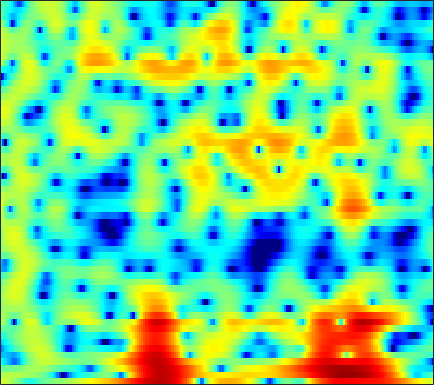

The data file committed next to this chart (first rows):
3.1804, 3.0379, 2.7691, 2.4043, 2.0532, 1.501, 0.84687, 0.29049, -0.52232, -1.4061, -2.3294, -2.9793, -3.6768, -4.047, -4.052, -3.7413, -3.2076, -2.7314, -2.1283, -1.5801, -1.0986, -0.78785, -0.45384, -0.18986
1.595, 1.799, 1.996, 2.117, 2.166, 2.183, 2.147, 2.092, 1.986, 1.856, 1.705, 1.581, 1.403, 1.217, 1.067, 0.8419, 0.5713, 0.3285, -0.06581, -0.5698, -1.22, -1.828, -2.832, -4.123
-1.212, -1.102, -0.9937, -0.9087, -0.843, -0.7267, -0.5704, -0.4219, -0.182, 0.09967, 0.3965, 0.6173, 0.8964, 1.147, 1.304, 1.459, 1.539, 1.546, 1.481, 1.326, 1.077, 0.8306, 0.4297, -0.04828
-5.032, -5.552, -6.465, -7.664, -8.764, -10.3, -11.24, -10.9, -9.071, -6.773, -4.654, -3.284, -1.74, -0.4869, 0.296, 1.139, 1.782, 2.152, 2.51, 2.729, 2.823, 2.82, 2.736, 2.573
-8.044, -7.915, -7.91, -8.106, -8.381, -8.787, -8.908, -8.553, -7.365, -5.648, -3.822, -2.542, -1.035, 0.222, 1.008, 1.866, 2.511, 2.866, 3.181, 3.326, 3.308, 3.195, 2.922, 2.52
-10.66, -8.986, -7.24, -5.857, -4.986, -3.969, -3.047, -2.386, -1.521, -0.669, 0.1593, 0.7526, 1.479, 2.106, 2.502, 2.92, 3.2, 3.308, 3.319, 3.166, 2.845, 2.485, 1.834, 0.9748
-7.23, -6.266, -5.037, -3.902, -3.115, -2.151, -1.285, -0.6898, 0.04189, 0.7037, 1.288, 1.674, 2.117, 2.468, 2.669, 2.835, 2.878, 2.826, 2.642, 2.311, 1.834, 1.376, 0.6271, -0.2874
-4.461, -3.808, -3.018, -2.298, -1.8, -1.168, -0.5556, -0.1152, 0.4607, 0.9961, 1.489, 1.809, 2.165, 2.417, 2.534, 2.584, 2.511, 2.377, 2.089, 1.686, 1.177, 0.7193, 0.01932, -0.7962
-1.321, -1.259, -1.324, -1.506, -1.663, -1.758, -1.587, -1.222, -0.475, 0.4056, 1.267, 1.83, 2.402, 2.76, 2.873, 2.823, 2.562, 2.251, 1.712, 1.087, 0.4383, -0.01888, -0.5676, -1.056
2.002, 1.437, 0.2199, -1.746, -4.04, -9.379, -23.69, -12.17, -4.823, -1.088, 1.218, 2.376, 3.353, 3.798, 3.816, 3.452, 2.629, 1.683, -0.08535, -2.483, -5.348, -7.01, -6.582, -4.362
1.585, 1.409, 0.9732, 0.3609, -0.1595, -0.7566, -0.9742, -0.7928, -0.1731, 0.6243, 1.351, 1.757, 2.052, 2.056, 1.854, 1.305, 0.3997, -0.5236, -2.062, -3.873, -5.666, -6.501, -6.208, -4.706
0.5665, 0.8681, 1.143, 1.308, 1.384, 1.438, 1.478, 1.499, 1.515, 1.49, 1.402, 1.268, 0.9816, 0.5599, 0.1524, -0.4886, -1.216, -1.771, -2.471, -3.051, -3.399, -3.482, -3.339, -2.936
0.662, 1.221, 1.822, 2.272, 2.517, 2.732, 2.817, 2.795, 2.657, 2.378, 1.952, 1.527, 0.8135, -0.07884, -0.8638, -2.036, -3.293, -4.231, -5.36, -6.116, -6.291, -6.034, -5.336, -4.436
0.8945, 1.572, 2.334, 2.929, 3.267, 3.571, 3.704, 3.687, 3.501, 3.118, 2.515, 1.908, 0.8761, -0.4521, -1.675, -3.683, -6.289, -8.839, -13.71, -22.68, -19.86, -14.34, -10.09, -7.358
0.1255, 0.9176, 1.839, 2.599, 3.05, 3.494, 3.749, 3.811, 3.712, 3.395, 2.842, 2.265, 1.263, -0.01182, -1.156, -2.941, -4.973, -6.567, -8.586, -10.06, -10.44, -10.02, -8.859, -7.429
-1.454, -0.4511, 0.7007, 1.666, 2.281, 2.951, 3.442, 3.682, 3.819, 3.73, 3.405, 2.994, 2.215, 1.159, 0.1857, -1.364, -3.211, -4.802, -7.176, -9.785, -12.21, -12.95, -11.68, -9.205
-3.459, -2.666, -1.616, -0.5351, 0.2904, 1.349, 2.281, 2.854, 3.421, 3.733, 3.774, 3.626, 3.183, 2.456, 1.721, 0.4706, -1.123, -2.574, -4.882, -7.729, -10.71, -11.82, -10.38, -7.756
-8.113, -9.105, -9.113, -6.931, -4.804, -2.238, -0.2035, 0.982, 2.18, 2.976, 3.421, 3.555, 3.484, 3.155, 2.753, 2.041, 1.163, 0.4265, -0.6035, -1.558, -2.319, -2.682, -2.848, -2.695
-8.067, -9.995, -10.82, -8.115, -5.587, -2.754, -0.6125, 0.6252, 1.861, 2.712, 3.237, 3.439, 3.488, 3.315, 3.057, 2.57, 1.953, 1.423, 0.663, -0.1, -0.8356, -1.343, -1.92, -2.35
-1.52, -1.562, -1.354, -0.8075, -0.2348, 0.6264, 1.47, 2.035, 2.64, 3.055, 3.273, 3.306, 3.185, 2.89, 2.566, 2.001, 1.297, 0.6883, -0.2318, -1.295, -2.477, -3.437, -4.792, -6.096
0.7816, 1.053, 1.451, 1.877, 2.196, 2.591, 2.923, 3.103, 3.239, 3.227, 3.064, 2.843, 2.423, 1.866, 1.373, 0.6232, -0.2324, -0.9393, -2.006, -3.275, -4.832, -6.301, -8.891, -12.78
0.916, 1.567, 2.314, 2.901, 3.236, 3.548, 3.693, 3.688, 3.523, 3.174, 2.629, 2.097, 1.236, 0.2306, -0.5793, -1.654, -2.629, -3.269, -3.986, -4.621, -5.348, -5.993, -7.046, -8.225
0.5913, 1.639, 2.682, 3.397, 3.759, 4.027, 4.066, 3.95, 3.587, 2.967, 2.059, 1.16, -0.3796, -2.359, -4.167, -6.916, -9.276, -9.759, -8.588, -6.968, -5.727, -5.066, -4.47, -4.125
1.42, 2.098, 2.756, 3.2, 3.408, 3.533, 3.492, 3.34, 2.96, 2.332, 1.415, 0.4968, -1.094, -3.218, -5.279, -8.796, -12.42, -12.76, -9.788, -7.002, -4.984, -3.891, -2.827, -2.078
2.224, 2.158, 2.012, 1.865, 1.788, 1.76, 1.784, 1.788, 1.707, 1.476, 1.034, 0.5544, -0.2727, -1.252, -2.024, -2.967, -3.593, -3.777, -3.576, -3.054, -2.353, -1.82, -1.197, -0.6904
2.592, 1.532, -0.09393, -1.7, -2.452, -2.314, -1.245, -0.3464, 0.6203, 1.187, 1.349, 1.236, 0.8158, 0.1648, -0.392, -1.122, -1.69, -1.887, -1.864, -1.468, -0.8584, -0.3567, 0.2857, 0.7715
3.491, 1.776, -1.486, -6.802, -12.54, -8.717, -3.373, -1.017, 0.9178, 1.916, 2.245, 2.112, 1.484, 0.3266, -0.9002, -3.004, -5.402, -6.662, -6.216, -4.096, -1.996, -0.7064, 0.6011, 1.495
3.806, 3.017, 1.906, 0.9728, 0.5462, 0.49, 0.9088, 1.332, 1.811, 2.05, 1.946, 1.607, 0.7519, -0.6257, -2.095, -4.762, -8.393, -10.8, -9.904, -6.517, -3.949, -2.551, -1.24, -0.3853
2.677, 2.448, 2.189, 2.004, 1.937, 1.944, 2.025, 2.103, 2.158, 2.112, 1.895, 1.606, 1.016, 0.2306, -0.4672, -1.449, -2.349, -2.849, -3.187, -3.18, -2.999, -2.841, -2.682, -2.629
0.6828, 0.7083, 0.8578, 1.11, 1.371, 1.752, 2.114, 2.352, 2.587, 2.688, 2.641, 2.509, 2.206, 1.773, 1.384, 0.7887, 0.1623, -0.3414, -0.9896, -1.721, -2.488, -3.147, -4.113, -5.136
-3.093, -3.212, -2.754, -1.623, -0.6189, 0.6674, 1.754, 2.388, 3.014, 3.392, 3.557, 3.549, 3.402, 3.1, 2.792, 2.285, 1.674, 1.146, 0.3041, -0.713, -2.036, -3.288, -5.493, -8.603
-11.02, -20.48, -14.02, -6.295, -3.19, -0.4432, 1.373, 2.321, 3.159, 3.624, 3.781, 3.737, 3.499, 3.126, 2.783, 2.292, 1.763, 1.357, 0.7253, -0.003851, -0.9521, -1.827, -3.335, -5.171
-2.796, -3.159, -2.774, -1.516, -0.4095, 0.9422, 1.972, 2.53, 2.941, 3.01, 2.735, 2.331, 1.543, 0.6193, -0.0816, -0.8206, -1.215, -1.25, -1.091, -0.9148, -0.8203, -0.8547, -1.02, -1.297
1.443, 1.362, 1.408, 1.656, 1.92, 2.297, 2.59, 2.68, 2.582, 2.151, 1.309, 0.3384, -1.504, -4.204, -6.972, -11.21, -11.05, -8.336, -5.256, -3.287, -1.961, -1.313, -0.6716, -0.2436
1.723, 1.499, 1.431, 1.554, 1.759, 2.074, 2.343, 2.43, 2.345, 1.938, 1.164, 0.2907, -1.321, -3.524, -5.458, -7.734, -7.979, -6.811, -5.013, -3.513, -2.459, -1.842, -1.209, -0.6392
-1.437, -2.281, -2.58, -1.786, -0.8151, 0.4839, 1.52, 2.093, 2.524, 2.615, 2.377, 2.016, 1.329, 0.5099, -0.1221, -0.9117, -1.503, -1.84, -2.205, -2.564, -2.99, -3.213, -3.288, -2.862
-6.685, -12.29, -20.56, -8.046, -4.185, -1.055, 0.8807, 1.833, 2.631, 3.03, 3.105, 2.996, 2.692, 2.24, 1.819, 1.172, 0.4175, -0.2781, -1.432, -3.119, -5.59, -8.499, -14.6, -13.4
-2.122, -2.55, -2.589, -1.894, -1.11, -0.06078, 0.7776, 1.21, 1.556, 1.644, 1.559, 1.404, 1.111, 0.7473, 0.4421, 0.0005251, -0.5423, -1.03, -1.847, -2.897, -4.219, -5.261, -6.167, -5.667
0.6447, 0.7518, 0.8083, 0.8511, 0.8611, 0.7975, 0.5829, 0.3167, -0.1954, -0.8566, -1.575, -2.083, -2.638, -2.976, -3.092, -3.13, -3.101, -3.039, -2.974, -2.841, -2.672, -2.467, -2.007, -1.295
2.666, 2.706, 2.589, 2.302, 1.958, 1.298, 0.3506, -0.5701, -2.136, -4.118, -6.483, -8.278, -9.871, -9.872, -9.175, -8.114, -7.127, -6.431, -5.519, -4.515, -3.448, -2.614, -1.502, -0.3917
3.954, 3.896, 3.686, 3.26, 2.78, 1.879, 0.6298, -0.6105, -2.77, -5.72, -10, -14.71, -22.51, -17.64, -14.75, -12.92, -12.28, -11.98, -10.85, -8.801, -6.361, -4.661, -2.668, -0.9971
3.996, 4.024, 3.927, 3.64, 3.279, 2.584, 1.622, 0.6991, -0.8071, -2.586, -4.563, -6.06, -7.783, -9.197, -10.24, -12.13, -15.67, -21.1, -23.51, -13.72, -8.72, -6.244, -3.748, -1.884
2.725, 3, 3.202, 3.246, 3.167, 2.904, 2.45, 1.999, 1.246, 0.3421, -0.6692, -1.472, -2.582, -3.725, -4.589, -5.779, -6.865, -7.363, -7.374, -6.642, -5.486, -4.541, -3.436, -2.47
0.5671, 1.088, 1.658, 2.097, 2.344, 2.556, 2.624, 2.586, 2.416, 2.103, 1.689, 1.317, 0.7344, 0.1116, -0.3799, -1.036, -1.65, -2.056, -2.507, -2.862, -3.201, -3.463, -3.837, -4.206
-2.299, -1.691, -0.7907, 0.1002, 0.7264, 1.464, 2.073, 2.421, 2.755, 2.947, 2.991, 2.933, 2.753, 2.451, 2.151, 1.675, 1.11, 0.6058, -0.1729, -1.103, -2.276, -3.43, -5.395, -8.191
-8.114, -7.197, -5.272, -3.315, -2.032, -0.583, 0.5935, 1.332, 2.139, 2.77, 3.209, 3.419, 3.55, 3.493, 3.34, 2.988, 2.469, 1.972, 1.152, 0.1151, -1.154, -2.307, -4.189, -6.51
-20.29, -14.26, -9.041, -6.087, -4.561, -2.936, -1.537, -0.5377, 0.7032, 1.769, 2.63, 3.116, 3.52, 3.675, 3.63, 3.362, 2.888, 2.429, 1.7, 0.8608, -0.05391, -0.7294, -1.663, -2.516
-3.925, -4.455, -4.99, -5.589, -6.115, -6.438, -5.295, -3.637, -1.249, 0.7731, 2.27, 3.067, 3.72, 3.966, 3.901, 3.526, 2.872, 2.24, 1.299, 0.4111, -0.2991, -0.6675, -0.9407, -1.073
1.852, 0.736, -1.153, -3.869, -6.971, -13.59, -10.81, -5.76, -1.577, 1.067, 2.775, 3.573, 4.154, 4.213, 3.938, 3.152, 1.869, 0.5577, -1.703, -4.208, -5.72, -5.415, -3.712, -2.096
3.493, 2.711, 1.602, 0.466, -0.2833, -0.8854, -0.7823, -0.2811, 0.6645, 1.564, 2.261, 2.564, 2.673, 2.406, 1.933, 0.9153, -0.6305, -2.248, -5.254, -9.643, -13.73, -11.45, -7.125, -4.24
3.257, 2.863, 2.332, 1.845, 1.546, 1.258, 1.136, 1.128, 1.204, 1.297, 1.302, 1.242, 0.9948, 0.5584, 0.09242, -0.7075, -1.694, -2.519, -3.61, -4.486, -4.871, -4.781, -4.17, -3.312
2.933, 2.75, 2.456, 2.148, 1.932, 1.693, 1.506, 1.4, 1.266, 1.129, 0.9217, 0.7061, 0.3031, -0.242, -0.723, -1.443, -2.169, -2.639, -3.088, -3.291, -3.193, -2.963, -2.528, -2.047
2.911, 2.727, 2.374, 1.965, 1.668, 1.367, 1.192, 1.149, 1.145, 1.122, 1.024, 0.8151, 0.3611, -0.3664, -1.092, -2.283, -3.58, -4.419, -4.944, -4.532, -3.489, -2.554, -1.454, -0.5967
2.798, 2.271, 1.293, 0.1248, -0.7214, -1.498, -1.513, -1.092, -0.2609, 0.4892, 0.969, 1.093, 0.8807, 0.1774, -0.7787, -2.787, -6.202, -10.73, -24.51, -10.27, -4.599, -2.129, 0.1011, 1.507
0.853, -0.146, -2.147, -5.298, -8.97, -17.83, -13.6, -8.459, -4.606, -2.284, -0.8785, -0.197, 0.2295, 0.1923, -0.139, -0.9403, -2.03, -2.797, -3.147, -2.262, -0.6831, 0.5157, 1.869, 2.833
-1.345, -2.157, -3.604, -5.465, -6.948, -8.396, -8.321, -7.402, -5.771, -4.256, -2.956, -2.152, -1.282, -0.6622, -0.3164, -0.01353, 0.2056, 0.3699, 0.6817, 1.135, 1.677, 2.107, 2.599, 2.955
-2.177, -2.546, -3.275, -4.168, -4.884, -5.771, -6.431, -6.702, -6.62, -5.978, -4.877, -3.921, -2.623, -1.437, -0.6679, 0.1962, 0.8924, 1.329, 1.829, 2.245, 2.596, 2.8, 2.986, 3.047
-2.102, -2.188, -2.635, -3.439, -4.314, -5.868, -8.036, -10.12, -13.01, -12.56, -9.038, -6.556, -3.931, -1.947, -0.7971, 0.4062, 1.302, 1.819, 2.327, 2.673, 2.895, 2.988, 3.038, 2.988
